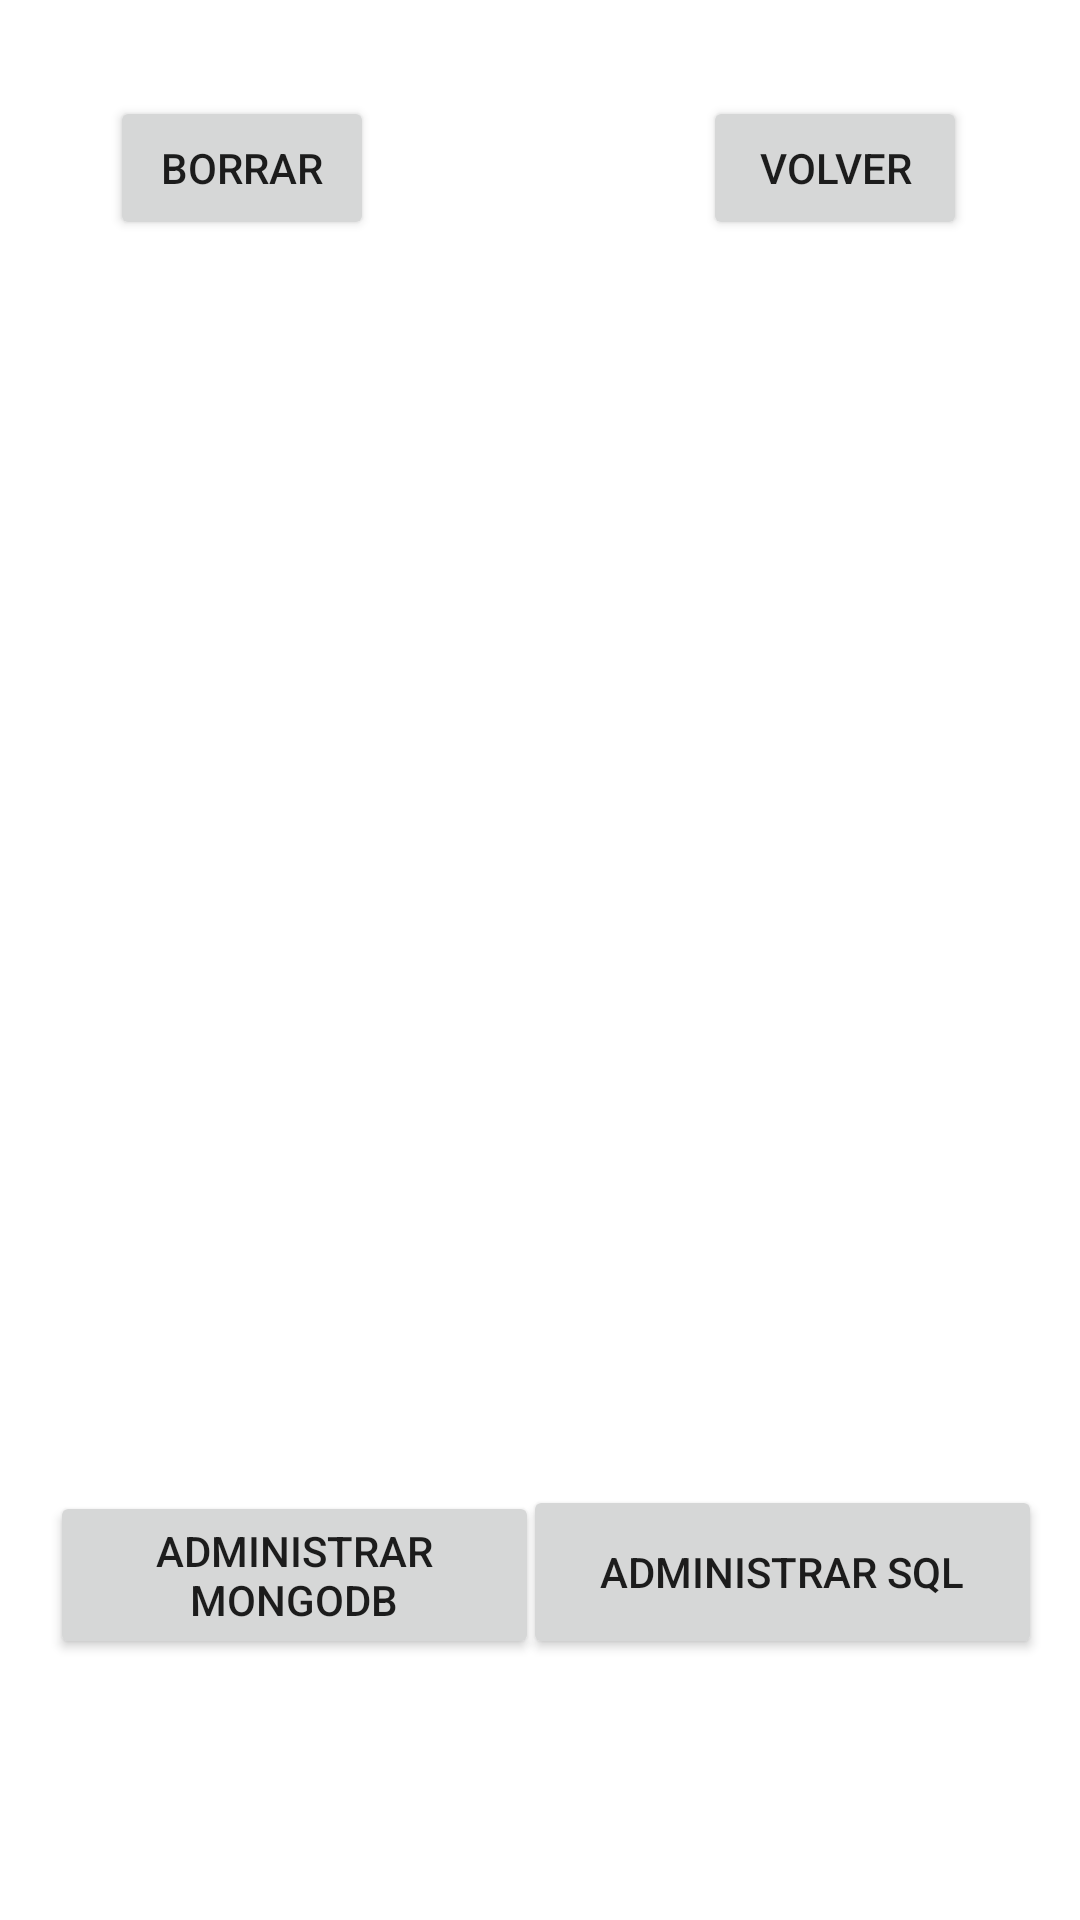

Reconstruct the res/layout file that produces this screen, plus the resources it refers to.
<!-- AndroidManifest.xml: application theme Theme.AhorcadoSolitario -->
<!-- res/layout/activity_mostrar_palabras.xml -->
<?xml version="1.0" encoding="utf-8"?>
<androidx.constraintlayout.widget.ConstraintLayout xmlns:android="http://schemas.android.com/apk/res/android"
    xmlns:app="http://schemas.android.com/apk/res-auto"
    xmlns:tools="http://schemas.android.com/tools"
    android:layout_width="match_parent"
    android:layout_height="match_parent"
    tools:context=".editarPalabras">

    <ListView
        android:id="@+id/listViewPalabras"
        android:layout_width="300dp"
        android:layout_height="0dp"
        android:layout_marginTop="117dp"
        android:layout_marginBottom="79dp"
        app:layout_constraintBottom_toTopOf="@+id/botonVolver"
        app:layout_constraintEnd_toEndOf="parent"
        app:layout_constraintHorizontal_bias="0.495"
        app:layout_constraintStart_toStartOf="parent"
        app:layout_constraintTop_toTopOf="parent"
        app:layout_constraintVertical_bias="0.353" />

    <Button
        android:id="@+id/botonVolver"
        android:layout_width="wrap_content"
        android:layout_height="wrap_content"
        android:layout_marginTop="32dp"
        android:onClick="volverAtras"
        android:text="volver"
        app:layout_constraintEnd_toEndOf="parent"
        app:layout_constraintHorizontal_bias="0.862"
        app:layout_constraintStart_toStartOf="parent"
        app:layout_constraintTop_toTopOf="parent" />

    <Button
        android:id="@+id/administrarSQL"
        android:layout_width="173dp"
        android:layout_height="58dp"
        android:layout_marginBottom="87dp"
        android:onClick="administrarSQL"
        android:text="Administrar SQL"
        app:layout_constraintBottom_toBottomOf="parent"
        app:layout_constraintEnd_toEndOf="parent"
        app:layout_constraintHorizontal_bias="0.932"
        app:layout_constraintStart_toStartOf="parent"
        app:layout_constraintTop_toBottomOf="@+id/listViewPalabras"
        app:layout_constraintVertical_bias="1.0" />

    <Button
        android:id="@+id/administrarMongo"
        android:layout_width="163dp"
        android:layout_height="56dp"
        android:layout_marginBottom="87dp"
        android:onClick="administrarMongoDB"
        android:text="Administrar MongoDB"
        app:layout_constraintBottom_toBottomOf="parent"
        app:layout_constraintEnd_toEndOf="parent"
        app:layout_constraintHorizontal_bias="0.084"
        app:layout_constraintStart_toStartOf="parent"
        app:layout_constraintTop_toBottomOf="@+id/listViewPalabras"
        app:layout_constraintVertical_bias="1.0" />

    <Button
        android:id="@+id/borrarTodas"
        android:layout_width="wrap_content"
        android:layout_height="wrap_content"
        android:layout_marginTop="32dp"
        android:onClick="borrarTodas"
        android:text="borrar"
        app:layout_constraintEnd_toEndOf="parent"
        app:layout_constraintHorizontal_bias="0.135"
        app:layout_constraintStart_toStartOf="parent"
        app:layout_constraintTop_toTopOf="parent" />
</androidx.constraintlayout.widget.ConstraintLayout>
<!-- resources referenced by this layout -->
<resources>
  <style name="Theme.AhorcadoSolitario" parent="Theme.MaterialComponents.DayNight.DarkActionBar">
          
          <item name="colorPrimary">@color/purple_500</item>
          <item name="colorPrimaryVariant">@color/purple_700</item>
          <item name="colorOnPrimary">@color/white</item>
          
          <item name="colorSecondary">@color/teal_200</item>
          <item name="colorSecondaryVariant">@color/teal_700</item>
          <item name="colorOnSecondary">@color/black</item>
          
          <item name="android:statusBarColor">?attr/colorPrimaryVariant</item>
          
      </style>
  <!-- not gathered from this repository: default colours our renderer supplied (Android Studio template values) -->
  <color name="purple_500">#FF6200EE</color>
  <color name="purple_700">#FF3700B3</color>
  <color name="teal_200">#FF03DAC5</color>
  <color name="teal_700">#FF018786</color>
  <color name="black">#FF000000</color>
  <color name="white">#FFFFFFFF</color>
</resources>
